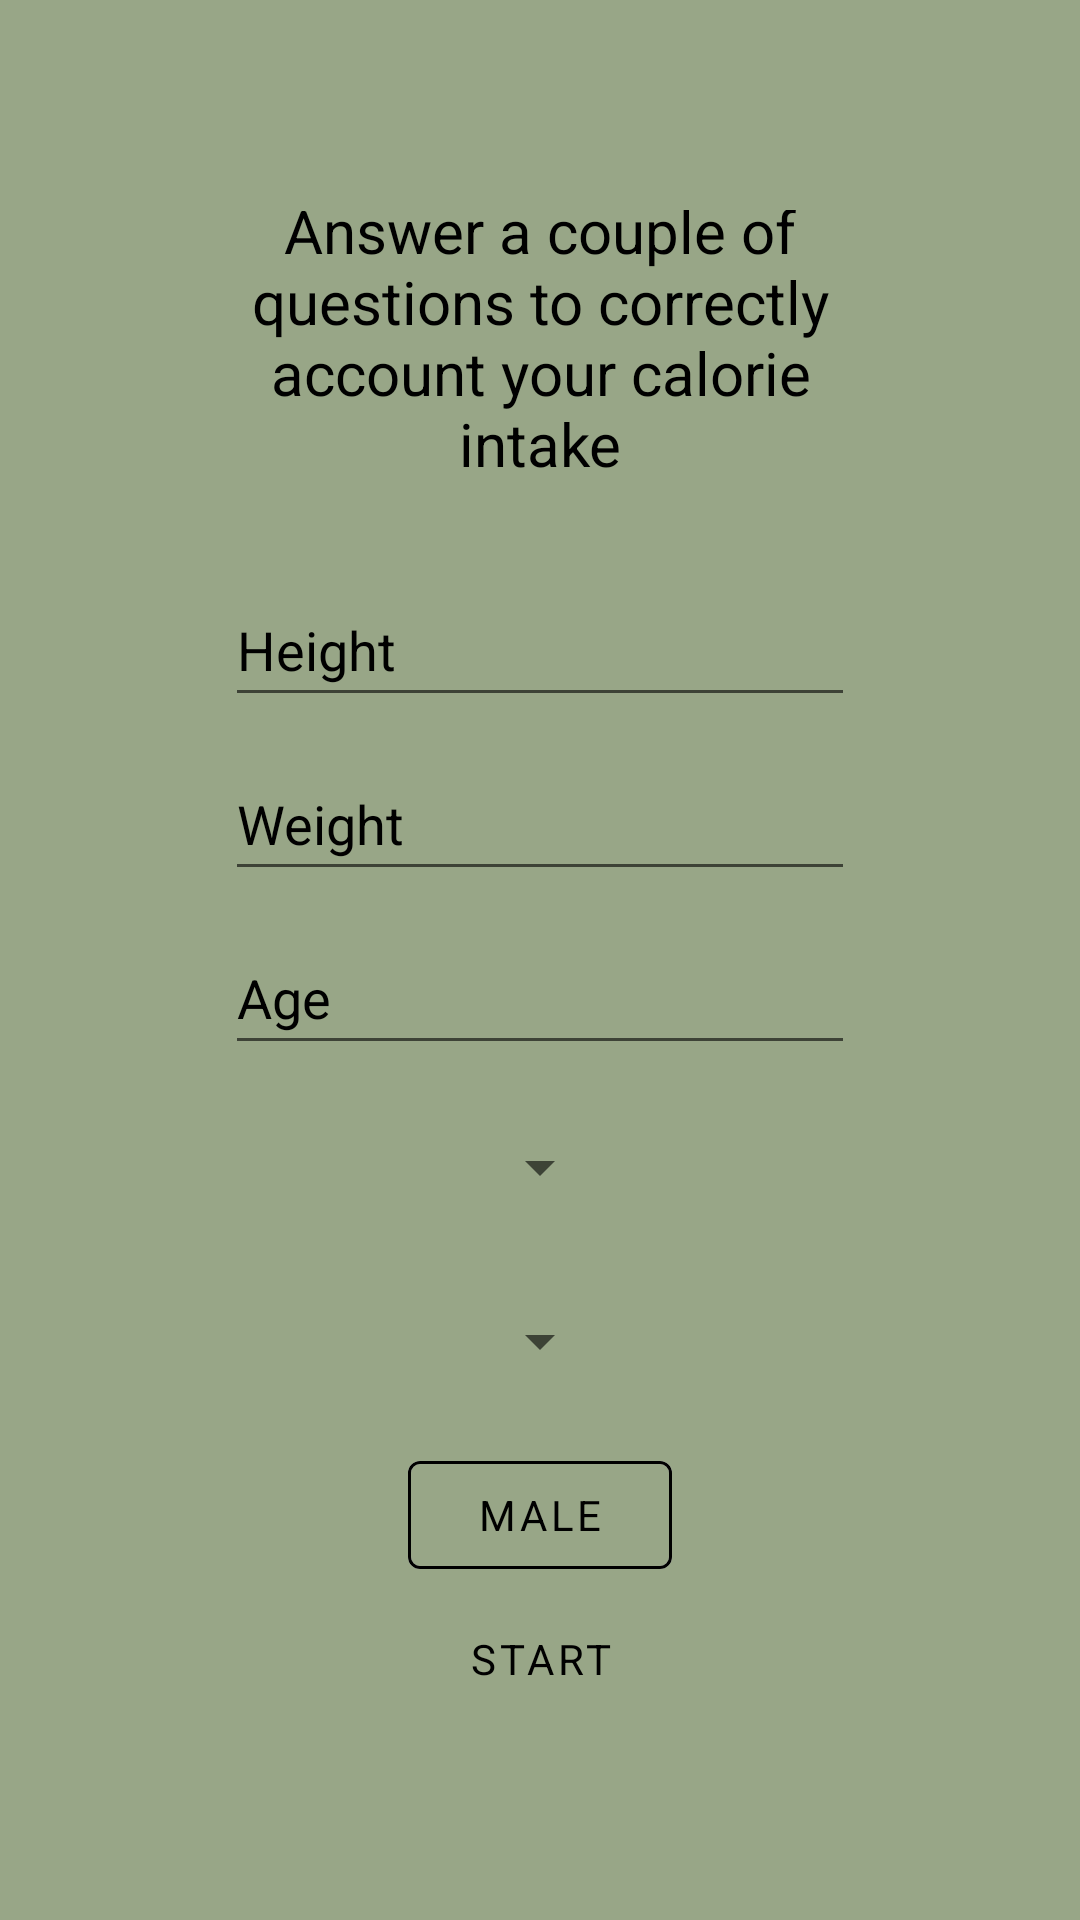

This screen was rendered from an Android layout file. Write that file and the resources it references.
<!-- AndroidManifest.xml: application theme Theme.FitTrack -->
<!-- res/layout/fragment_receiving_information.xml -->
<?xml version="1.0" encoding="utf-8"?>
<androidx.constraintlayout.widget.ConstraintLayout xmlns:android="http://schemas.android.com/apk/res/android"
    xmlns:app="http://schemas.android.com/apk/res-auto"
    xmlns:tools="http://schemas.android.com/tools"
    android:layout_width="match_parent"
    android:layout_height="match_parent"
    android:padding="70dp"
    android:background="@color/main_green"
    tools:context=".viewpager.ReceivingInformationFragment">


    <TextView
        android:id="@+id/textView"
        app:layout_constraintVertical_chainStyle="packed"
        android:layout_width="wrap_content"
        android:layout_height="wrap_content"
        android:text="@string/vp_riTvTitle"
        style="@style/vp_tvDescriptionStyle"
        app:layout_constraintEnd_toEndOf="parent"
        app:layout_constraintStart_toStartOf="parent"
        app:layout_constraintTop_toTopOf="parent"
        app:layout_constraintBottom_toTopOf="@id/etHeight"
        />

    <com.google.android.material.button.MaterialButtonToggleGroup
        app:checkedButton="@id/btnFemale"
        app:selectionRequired="false"
        android:id="@+id/materialButtonToggleGroup"
        android:layout_width="wrap_content"
        android:layout_height="wrap_content"
        app:layout_constraintBottom_toBottomOf="@id/btnSaveUser"
        app:layout_constraintEnd_toEndOf="@id/etAge"
        app:layout_constraintStart_toStartOf="@id/etAge"
        app:layout_constraintTop_toBottomOf="@+id/spinner_goal"
        app:singleSelection="true">

        <Button
            android:id="@+id/btnFemale"
            style="@style/vp_btnCustomOutlineTransparent"
            android:layout_width="wrap_content"
            android:layout_height="wrap_content"
            android:layout_weight="1"
            android:text="@string/vp_riTvGenderFemale" />

        <com.google.android.material.button.MaterialButton
            android:id="@+id/btnMale"
            style="@style/vp_btnCustomOutlineTransparent"
            android:layout_width="wrap_content"
            android:layout_height="wrap_content"
            android:layout_weight="1"
            android:text="@string/vp_riTvGenderMale" />
    </com.google.android.material.button.MaterialButtonToggleGroup>

    <EditText
        android:id="@+id/etHeight"
        style="@style/vp_edCustom"
        android:maxLength="3"
        android:layout_width="wrap_content"
        android:layout_height="wrap_content"
        android:layout_marginTop="30dp"
        android:imeOptions="actionNext"
        android:autofillHints="height"
        android:hint="@string/vp_riTvHeight"
        android:inputType="number"
        android:minHeight="48dp"
        app:layout_constraintBottom_toTopOf="@id/etWeight"
        app:layout_constraintEnd_toEndOf="@id/textView"
        app:layout_constraintStart_toStartOf="@id/textView"
        app:layout_constraintTop_toBottomOf="@+id/textView" />

    <EditText
        android:id="@+id/etWeight"
        style="@style/vp_edCustom"
        android:maxLength="3"
        android:layout_width="wrap_content"
        android:layout_height="wrap_content"
        android:autofillHints="weight"
        android:imeOptions="actionNext"
        android:hint="@string/vp_riTvWeight"
        android:inputType="numberDecimal"
        android:minHeight="48dp"
        app:layout_constraintBottom_toTopOf="@id/etAge"
        app:layout_constraintEnd_toEndOf="@+id/etHeight"
        app:layout_constraintStart_toStartOf="@+id/etHeight"
        app:layout_constraintTop_toBottomOf="@+id/etHeight" />

    <EditText
        android:id="@+id/etAge"
        style="@style/vp_edCustom"
        android:imeOptions="actionDone"
        android:layout_width="wrap_content"
        android:layout_height="wrap_content"
        android:autofillHints="age"
        android:hint="@string/vp_riTvAge"
        android:maxLength="3"
        android:inputType="number"
        android:minHeight="48dp"
        app:layout_constraintBottom_toTopOf="@id/spinner_activeness"
        app:layout_constraintEnd_toEndOf="@+id/etWeight"
        app:layout_constraintStart_toStartOf="@+id/etWeight"
        app:layout_constraintTop_toBottomOf="@+id/etWeight"
        tools:ignore="TextContrastCheck" />

    <Button
        android:id="@+id/btnSaveUser"
        android:layout_width="wrap_content"
        android:layout_height="wrap_content"
        style="@style/vp_btnCustomOutlineRed"
        android:text="@string/vp_riBtnSaveUserData"
        app:layout_constraintEnd_toEndOf="@+id/materialButtonToggleGroup"
        app:layout_constraintStart_toStartOf="@+id/materialButtonToggleGroup"
        app:layout_constraintTop_toBottomOf="@id/materialButtonToggleGroup"
        app:layout_constraintBottom_toBottomOf="parent" />

    <Spinner
        android:id="@+id/spinner_activeness"
        android:layout_width="wrap_content"
        android:layout_height="wrap_content"
        android:layout_margin="10dp"
        android:minHeight="48dp"
        app:layout_constraintBottom_toBottomOf="@id/spinner_goal"
        app:layout_constraintEnd_toEndOf="parent"
        app:layout_constraintStart_toStartOf="parent"
        app:layout_constraintTop_toBottomOf="@id/etAge"
        tools:ignore="SpeakableTextPresentCheck" />

    <Spinner
        android:id="@+id/spinner_goal"
        android:layout_width="wrap_content"
        android:layout_height="wrap_content"
        android:layout_marginBottom="10dp"
        android:minHeight="48dp"
        app:layout_constraintBottom_toTopOf="@id/materialButtonToggleGroup"
        app:layout_constraintEnd_toEndOf="parent"
        app:layout_constraintStart_toStartOf="parent"
        app:layout_constraintTop_toBottomOf="@+id/spinner_activeness"
        tools:ignore="SpeakableTextPresentCheck" />


</androidx.constraintlayout.widget.ConstraintLayout>
<!-- resources referenced by this layout -->
<resources>
  <color name="main_green">#98A687</color>
  <string name="vp_riBtnSaveUserData">Start</string>
  <string name="vp_riTvAge">Age</string>
  <string name="vp_riTvGenderFemale">female</string>
  <string name="vp_riTvGenderMale">male</string>
  <string name="vp_riTvHeight">Height</string>
  <string name="vp_riTvTitle">Answer a couple of questions to correctly account your calorie intake</string>
  <string name="vp_riTvWeight">Weight</string>
  <style name="vp_btnCustomOutlineRed" parent="Widget.MaterialComponents.Button.OutlinedButton">
          <item name="backgroundTint">@color/custom_selector_red</item>
          <item name="strokeColor">@color/black</item>
          <item name="android:textColor">@color/black</item>
          <item name="textAllCaps">true</item>
      </style>
  <style name="vp_btnCustomOutlineTransparent" parent="Widget.MaterialComponents.Button.OutlinedButton">
          <item name="backgroundTint">@color/custom_selector_transparent</item>
          <item name="strokeColor">@color/black</item>
          <item name="android:textColor">@color/black</item>
      </style>
  <style name="vp_edCustom" parent="Widget.AppCompat.EditText">
          <item name="android:textColorHint">@color/black</item>
          <item name="android:ems">10</item>
          <item name="android:layout_marginTop">10dp</item>
      </style>
  <style name="vp_tvDescriptionStyle" parent="Widget.AppCompat.TextView">
          <item name="android:textColor">@color/black</item>
          <item name="android:textAlignment">center</item>
          <item name="fontFamily">@font/ubuntu_medium</item>
          <item name="android:textSize">20sp</item>
      </style>
  <style name="Theme.FitTrack" parent="Theme.MaterialComponents.DayNight.NoActionBar">
          
          <item name="colorPrimary">@color/main_green</item>
          <item name="colorPrimaryVariant">@color/black</item>
          <item name="colorOnPrimary">@color/white</item>
          
          
          <item name="colorSecondary">@color/orange</item>
          <item name="colorSecondaryVariant">@color/teal_700</item>
          <item name="colorOnSecondary">@color/black</item>
          <item name="fontFamily">@font/ubuntu_light</item>
          
          <item name="android:statusBarColor" tools:targetApi="l">?attr/colorPrimaryVariant</item>
          
      </style>
  <color name="black">#FF000000</color>
  <color name="white">#FFFFFFFF</color>
  <color name="orange">#FFC978</color>
  <color name="teal_700">#FF018786</color>
</resources>
